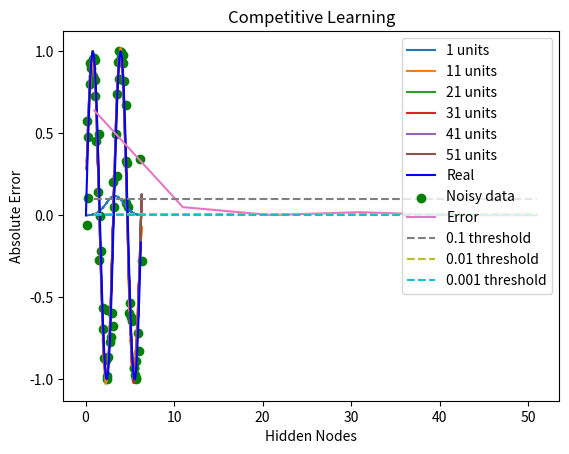

Reproduce this figure in Python.
import numpy as np 
import matplotlib.pyplot as plt 

def square(x):
	f = []
	y = np.sin(x)
	for ys in y:
		if ys >= 0:
			f.append(1)
		else:
			f.append(-1)
	return f

def RBF(x, mean, sigma):
	kernel = np.exp((-(x-mean)**2)/(2*(sigma**2)))
	return kernel

def P(x,hidden, sigma, mean):
	Phi = np.zeros((x.shape[0], mean.shape[0]))
	for i, xs in enumerate(x):
		for j, mu in enumerate(mean):
			Phi[i][j] = RBF(xs, mu, sigma)
	return Phi

def leastSquares(Phi, y):
	W = np.linalg.pinv((Phi.T).dot(Phi)).dot(Phi.T).dot(y)
	return W

def delta(x,y,learning,epoch, mean,hidden):
	W = np.random.randn(hidden, xTrain.shape[1])
	for i in range(epoch):
		for j,xs in enumerate(x):
			Phi = P(xs,hidden,sigma,mean)
			W += learning * (y[i] - (Phi.T).dot(W)).dot(Phi)

def winner(x, weight):
	win = weight[0]
	ind = 0
	distance = []
	for ws in weight:
		distance.append(x-ws)
		ind = np.argmin(distance)
		win = weight[ind]
	return win, ind
	

xTrainf = np.arange(0,2*np.pi,0.1).reshape(-1,1)
xTrain = xTrainf + np.random.normal(0,0.1,xTrainf.shape)

xTestf = np.arange(0.05,2*np.pi, 0.1).reshape(-1,1)
xTest = xTestf + np.random.normal(0,0.1,xTestf.shape)

yTrainf = np.sin(2*xTrainf)
yTrain = np.sin(2*xTrain)
yTest = np.sin(2*xTest)

#yTrain = square(2*xTrain)
#yTest = square(2*xTest)

hidden = np.arange(1,52,10)
sigma = 1
epoch = 10000
eta = 0.0001
e = []
#Training
for h in hidden:

	print("Hidden units: ",h)

#h = 10

	arg = np.random.choice(len(xTrain),h)
	mean = xTrain[arg]

	for i in range(epoch):
		sample = np.random.choice(xTrain.reshape(-1))
		win, ind = winner(sample,mean)
		win = win + eta * (sample-win)	
		mean[ind] = win


	Phi = P(xTrain, h, sigma, mean)
	W = leastSquares(Phi,yTrain)
	#Prediction
	Phi2 = P(xTest, h, sigma, mean)
	y = Phi2.dot(W)

	error = np.sum(np.abs(y - yTest))/len(y)
	e.append(error)
	plt.plot(xTest, y, label = '%i units'%h)


plt.plot(xTestf, yTrainf,'b',label = 'Real')
plt.scatter(xTest, yTrain,facecolor='green',label = 'Noisy data')		

plt.legend()
plt.title("Competitive Learning")
plt.show()

plt.plot(hidden,e,label='Error')
plt.plot(hidden, 0.1*np.ones(len(e)),'--', label='0.1 threshold')
plt.plot(hidden, 0.01*np.ones(len(e)),'--', label='0.01 threshold')
plt.plot(hidden, 0.001*np.ones(len(e)),'--', label='0.001 threshold')
plt.xlabel('Hidden Nodes')
plt.ylabel('Absolute Error')
plt.legend()
plt.show()

